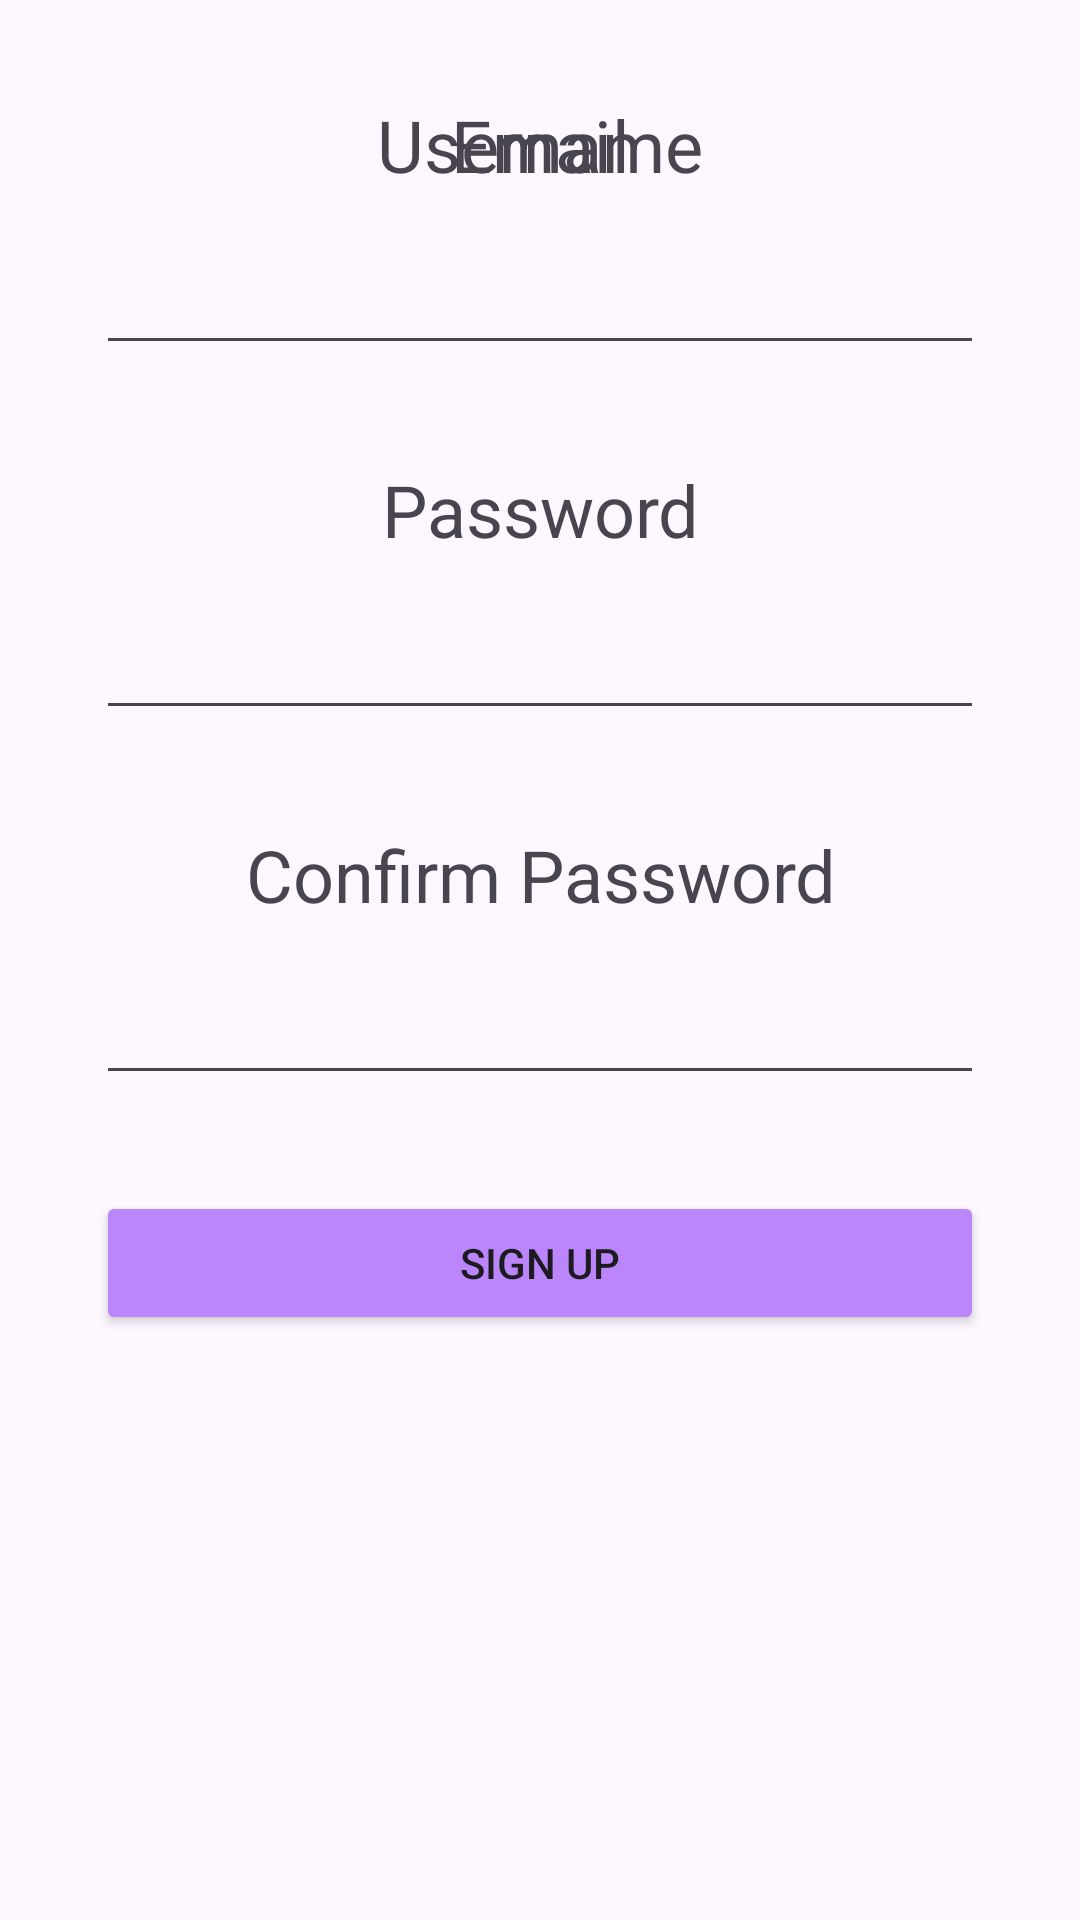

This screen was rendered from an Android layout file. Write that file and the resources it references.
<!-- AndroidManifest.xml: application theme Theme.ExtremeX -->
<!-- res/layout/activity_signup.xml -->
<androidx.constraintlayout.widget.ConstraintLayout xmlns:android="http://schemas.android.com/apk/res/android"
    xmlns:app="http://schemas.android.com/apk/res-auto"
    xmlns:tools="http://schemas.android.com/tools"
    android:id="@+id/main"
    android:layout_width="match_parent"
    android:layout_height="match_parent"
    tools:context=".Login">

    <TextView
        android:id="@+id/signupusername"
        android:layout_width="wrap_content"
        android:layout_height="wrap_content"
        android:text="Username"
        android:textSize="24sp"
        android:gravity="center"
        app:layout_constraintTop_toTopOf="parent"
        app:layout_constraintStart_toStartOf="parent"
        app:layout_constraintEnd_toEndOf="parent"
        android:layout_marginTop="32dp"/>

    <EditText
        android:id="@+id/signupusernameInput"
        android:layout_width="0dp"
        android:layout_height="wrap_content"
        android:gravity="center"
        android:inputType="text"
        app:layout_constraintTop_toBottomOf="@+id/signupusername"
        app:layout_constraintStart_toStartOf="parent"
        app:layout_constraintEnd_toEndOf="parent"
        android:layout_marginTop="16dp"
        android:layout_marginStart="32dp"
        android:layout_marginEnd="32dp"/>
    <TextView
        android:id="@+id/signupEmail"
        android:layout_width="wrap_content"
        android:layout_height="wrap_content"
        android:text="Email"
        android:textSize="24sp"
        android:gravity="center"
        app:layout_constraintTop_toTopOf="parent"
        app:layout_constraintStart_toStartOf="parent"
        app:layout_constraintEnd_toEndOf="parent"
        android:layout_marginTop="32dp"/>

    <EditText
        android:id="@+id/signupemail"
        android:layout_width="0dp"
        android:layout_height="wrap_content"
        android:gravity="center"
        android:inputType="text"
        app:layout_constraintTop_toBottomOf="@+id/signupusername"
        app:layout_constraintStart_toStartOf="parent"
        app:layout_constraintEnd_toEndOf="parent"
        android:layout_marginTop="16dp"
        android:layout_marginStart="32dp"
        android:layout_marginEnd="32dp"/>

    <TextView
        android:id="@+id/signuppasswordLabel"
        android:layout_width="wrap_content"
        android:layout_height="wrap_content"
        android:text="Password"
        android:textSize="24sp"
        android:gravity="center"
        app:layout_constraintTop_toBottomOf="@+id/signupusernameInput"
        app:layout_constraintStart_toStartOf="parent"
        app:layout_constraintEnd_toEndOf="parent"
        android:layout_marginTop="32dp"/>

    <EditText
        android:id="@+id/signuppasswordInput"
        android:layout_width="0dp"
        android:layout_height="wrap_content"
        android:gravity="center"
        android:inputType="textPassword"
        app:layout_constraintTop_toBottomOf="@+id/signuppasswordLabel"
        app:layout_constraintStart_toStartOf="parent"
        app:layout_constraintEnd_toEndOf="parent"
        android:layout_marginTop="16dp"
        android:layout_marginStart="32dp"
        android:layout_marginEnd="32dp"/>

    <TextView
        android:id="@+id/confirmpasswordLabel"
        android:layout_width="wrap_content"
        android:layout_height="wrap_content"
        android:text="Confirm Password"
        android:textSize="24sp"
        android:gravity="center"
        app:layout_constraintTop_toBottomOf="@+id/signuppasswordInput"
        app:layout_constraintStart_toStartOf="parent"
        app:layout_constraintEnd_toEndOf="parent"
        android:layout_marginTop="32dp"/>

    <EditText
        android:id="@+id/confirmpasswordInput"
        android:layout_width="0dp"
        android:layout_height="wrap_content"
        android:gravity="center"
        android:inputType="textPassword"
        app:layout_constraintTop_toBottomOf="@+id/confirmpasswordLabel"
        app:layout_constraintStart_toStartOf="parent"
        app:layout_constraintEnd_toEndOf="parent"
        android:layout_marginTop="16dp"
        android:layout_marginStart="32dp"
        android:layout_marginEnd="32dp"/>

    <Button
        android:id="@+id/signupButton"
        android:layout_width="0dp"
        android:layout_height="wrap_content"
        android:text="Sign Up"
        android:gravity="center"
        app:layout_constraintTop_toBottomOf="@+id/confirmpasswordInput"
        app:layout_constraintStart_toStartOf="parent"
        app:layout_constraintEnd_toEndOf="parent"
        android:layout_marginTop="32dp"
        android:layout_marginStart="32dp"
        android:layout_marginEnd="32dp"
        android:backgroundTint="@color/purple_200"/>

</androidx.constraintlayout.widget.ConstraintLayout>
<!-- resources referenced by this layout -->
<resources>
  <style name="Theme.ExtremeX" parent="android:Theme.Material.Light.NoActionBar" />
  <!-- not gathered from this repository: default colours our renderer supplied (Android Studio template values) -->
  <color name="purple_200">#FFBB86FC</color>
</resources>
